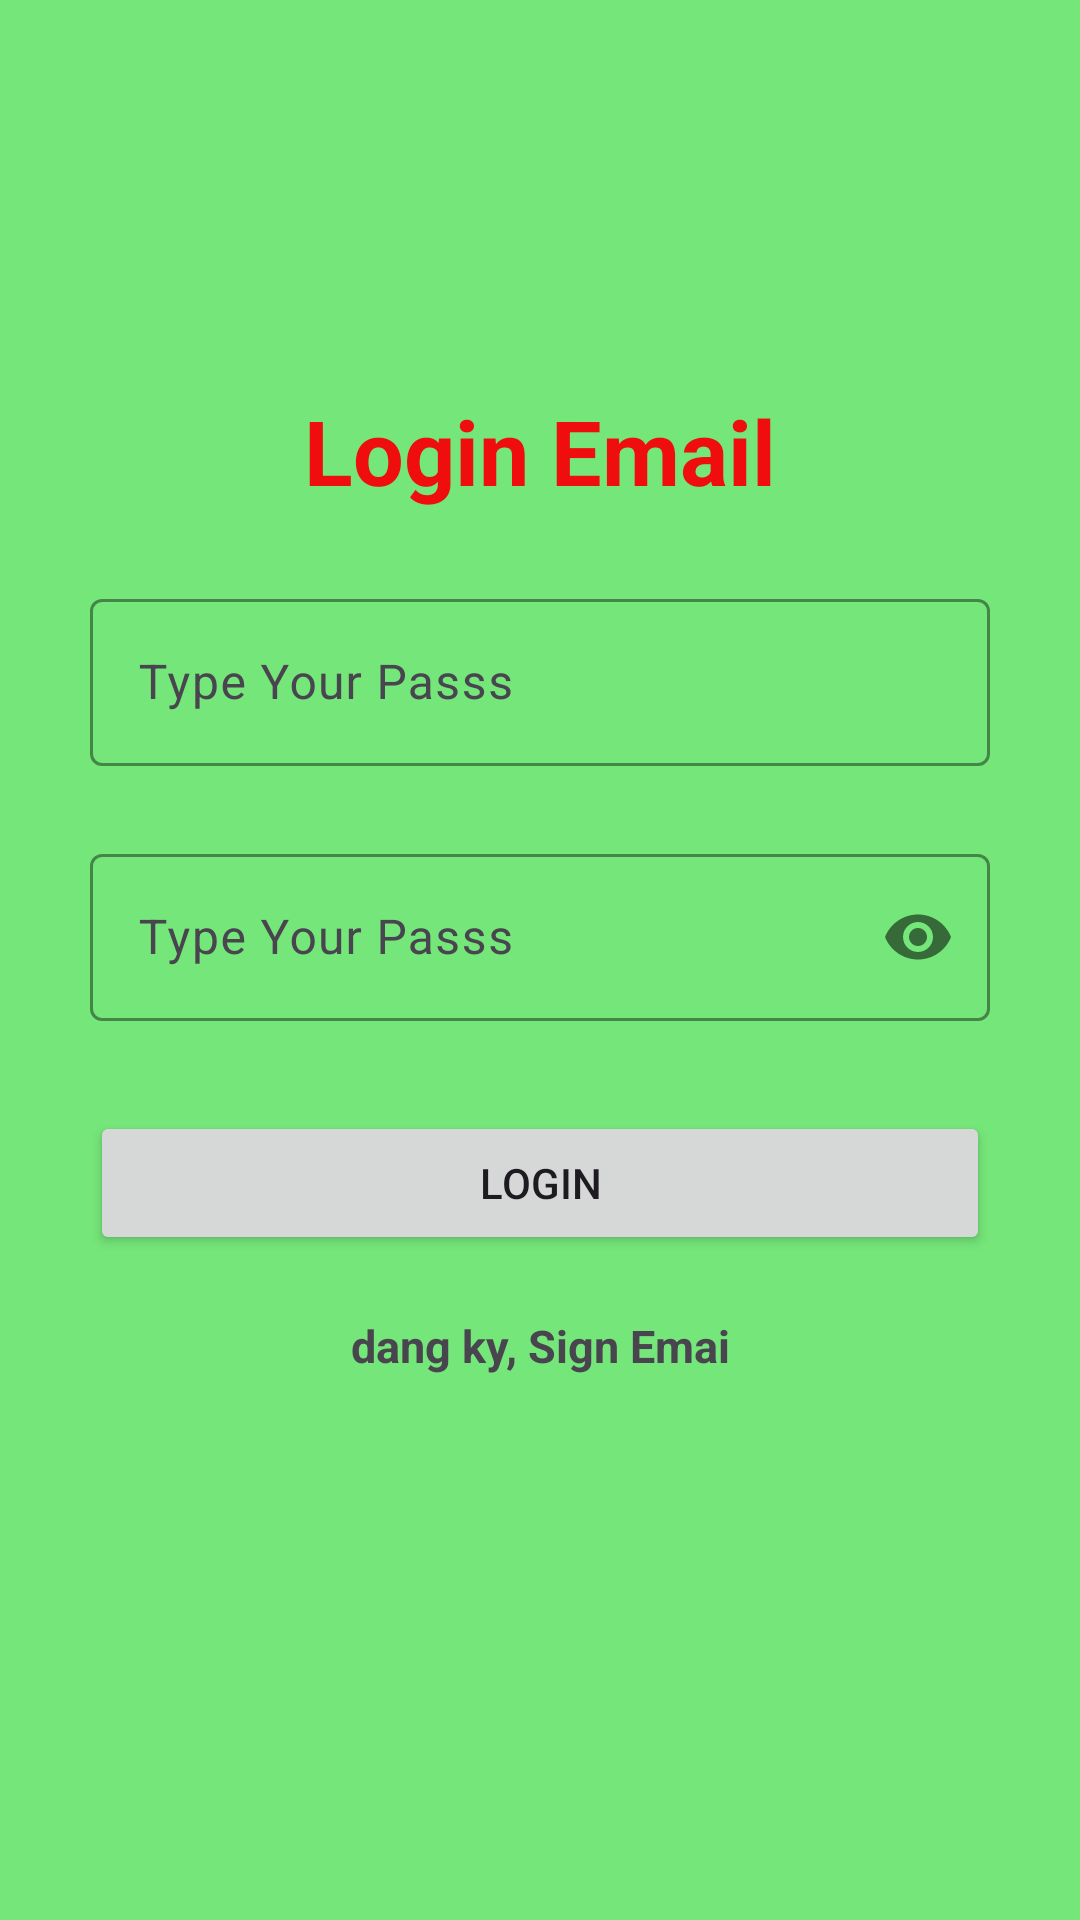

Here is an Android app screen rendered from its layout file. Give the layout XML and the strings, colors and styles it references.
<!-- AndroidManifest.xml: application theme Theme.Project13_Allfirebase -->
<!-- res/layout/activity_login_email.xml -->
<?xml version="1.0" encoding="utf-8"?>
<LinearLayout xmlns:android="http://schemas.android.com/apk/res/android"
    xmlns:app="http://schemas.android.com/apk/res-auto"
    xmlns:tools="http://schemas.android.com/tools"
    android:id="@+id/main"
    android:layout_width="match_parent"
    android:layout_height="match_parent"
    android:orientation="vertical"
    tools:context=".LoginEmailActivity"
    android:padding="30dp"
    android:background="#75E67A">

    <TextView
        android:id="@+id/textView2"
        android:layout_width="match_parent"
        android:layout_height="wrap_content"
        android:text="Login Email"
        android:textSize="30dp"
        android:textStyle="bold"
        android:textColor="#EF0D0D"
        android:gravity="center"
        android:layout_marginTop="100dp"/>

    <com.google.android.material.textfield.TextInputLayout
        android:layout_width="match_parent"
        android:layout_height="wrap_content"
        android:layout_marginTop="24dp"
        app:boxStrokeColor="#FFEB3B"
        app:hintTextColor="#FFEB3B">

        <com.google.android.material.textfield.TextInputEditText
            android:layout_width="match_parent"
            android:id="@+id/edtTypeSignEmail"
            android:layout_height="wrap_content"
            android:hint="Type Your Passs"
            android:inputType="textEmailAddress" />
    </com.google.android.material.textfield.TextInputLayout>

    <com.google.android.material.textfield.TextInputLayout
        android:layout_width="match_parent"
        android:layout_height="wrap_content"
        android:layout_marginTop="24dp"
        app:boxStrokeColor="#FFEB3B"
        app:hintTextColor="#FFEB3B"
        app:passwordToggleEnabled="true">

        <com.google.android.material.textfield.TextInputEditText
            android:layout_width="match_parent"
            android:id="@+id/edtTypeSignPass"
            android:layout_height="wrap_content"
            android:hint="Type Your Passs"
            android:inputType="textPassword" />
    </com.google.android.material.textfield.TextInputLayout>

    <Button
        android:id="@+id/btnLoginEmail"
        android:layout_marginTop="30dp"
        android:layout_width="match_parent"
        android:layout_height="wrap_content"
        android:text="LOGIN" />

    <TextView
        android:id="@+id/txtSign"
        android:layout_width="match_parent"
        android:layout_height="wrap_content"
        android:text="dang ky, Sign Emai"
        android:textStyle="bold"
        android:textSize="15dp"
        android:layout_marginTop="20dp"
        android:gravity="center"/>

</LinearLayout>
<!-- resources referenced by this layout -->
<resources>
  <style name="Theme.Project13_Allfirebase" parent="Base.Theme.Project13_Allfirebase" />
  <style name="Base.Theme.Project13_Allfirebase" parent="Theme.Material3.DayNight.NoActionBar">
          
          
      </style>
</resources>
